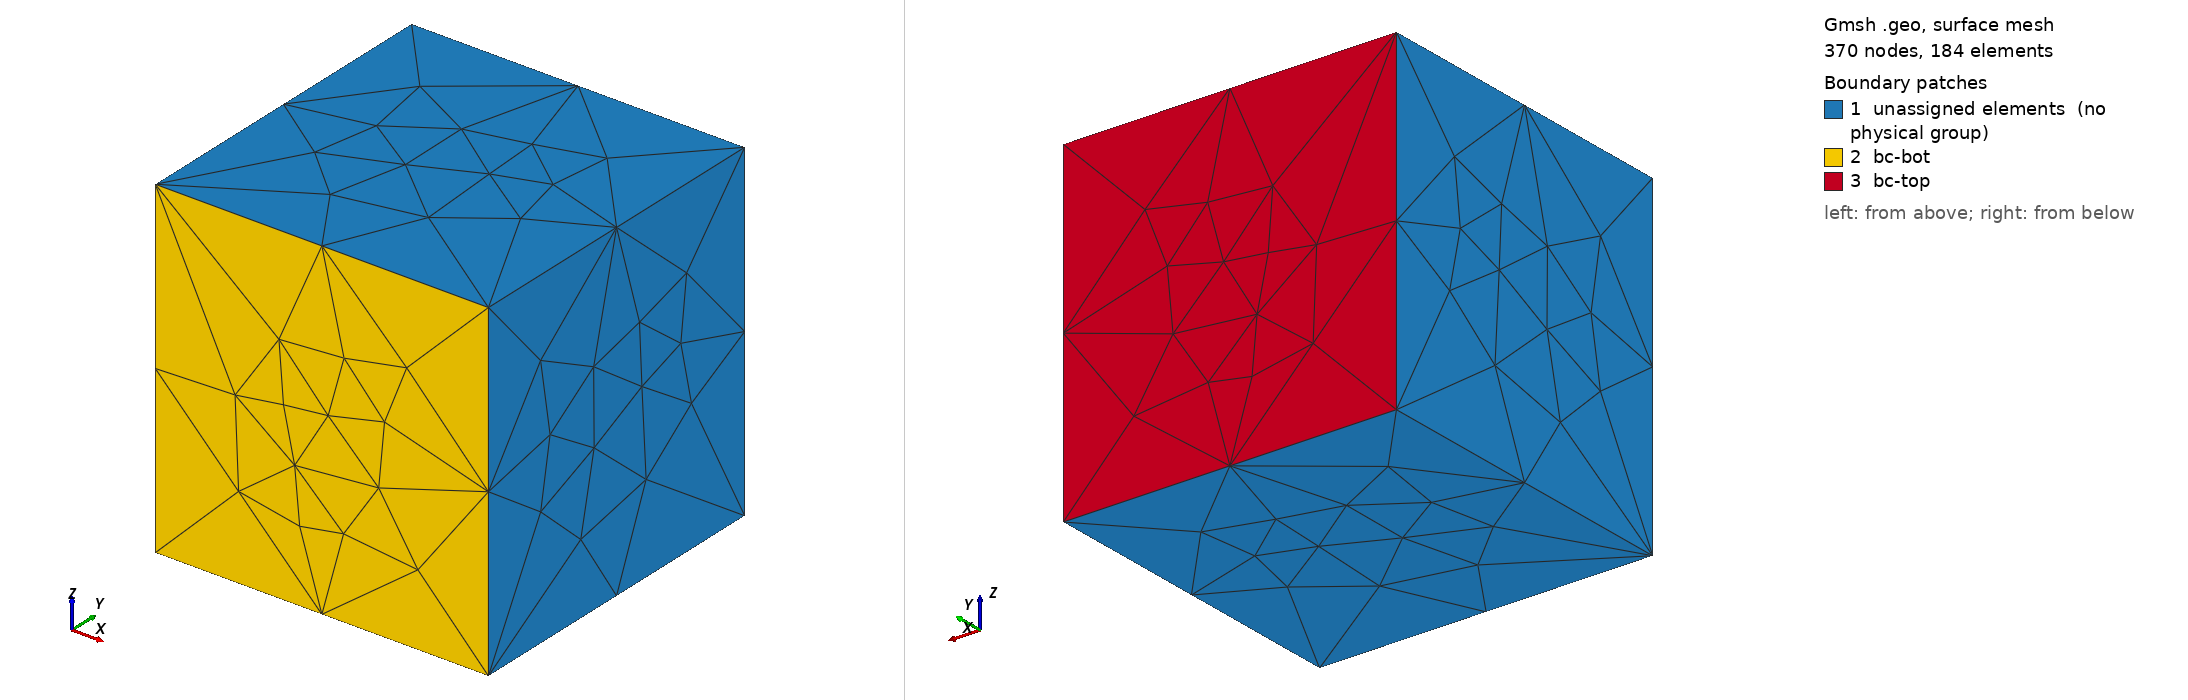

Gmsh geometry script, surface-meshed: 370 nodes, 184 surface elements. Boundary patches (legend numbers): 1 unassigned elements (no physical group), 2 bc-bot, 3 bc-top. Left view from above one corner, right view from below the opposite corner. Legend entries are the model's physical surfaces; 'unassigned elements' are surfaces in no physical group. The drawing asked Gmsh for element sizes between 1% and 20% of the model's largest extent; the script's own settings can give other sizes.

=== cube_tet10.geo (drawn) ===
SetFactory("OpenCASCADE");
General.Terminal = 0;
L = 0.01;
Box(1) = {0, 0, 0, L, L, L};
MeshSize{ PointsOf{ Volume{1}; } } = 0.006;
tol = 1e-4;
ps_bot() = Surface In BoundingBox{-tol, -tol, -tol, L+tol, tol, L+tol};
Physical Surface("bc-bot") = {ps_bot()};
ps_top() = Surface In BoundingBox{-tol, L-tol, -tol, L+tol, L+tol, L+tol};
Physical Surface("bc-top") = {ps_top()};
Physical Volume("vol") = {1};
Mesh.ElementOrder = 2;
Mesh.SecondOrderLinear = 0;
Mesh 3;
